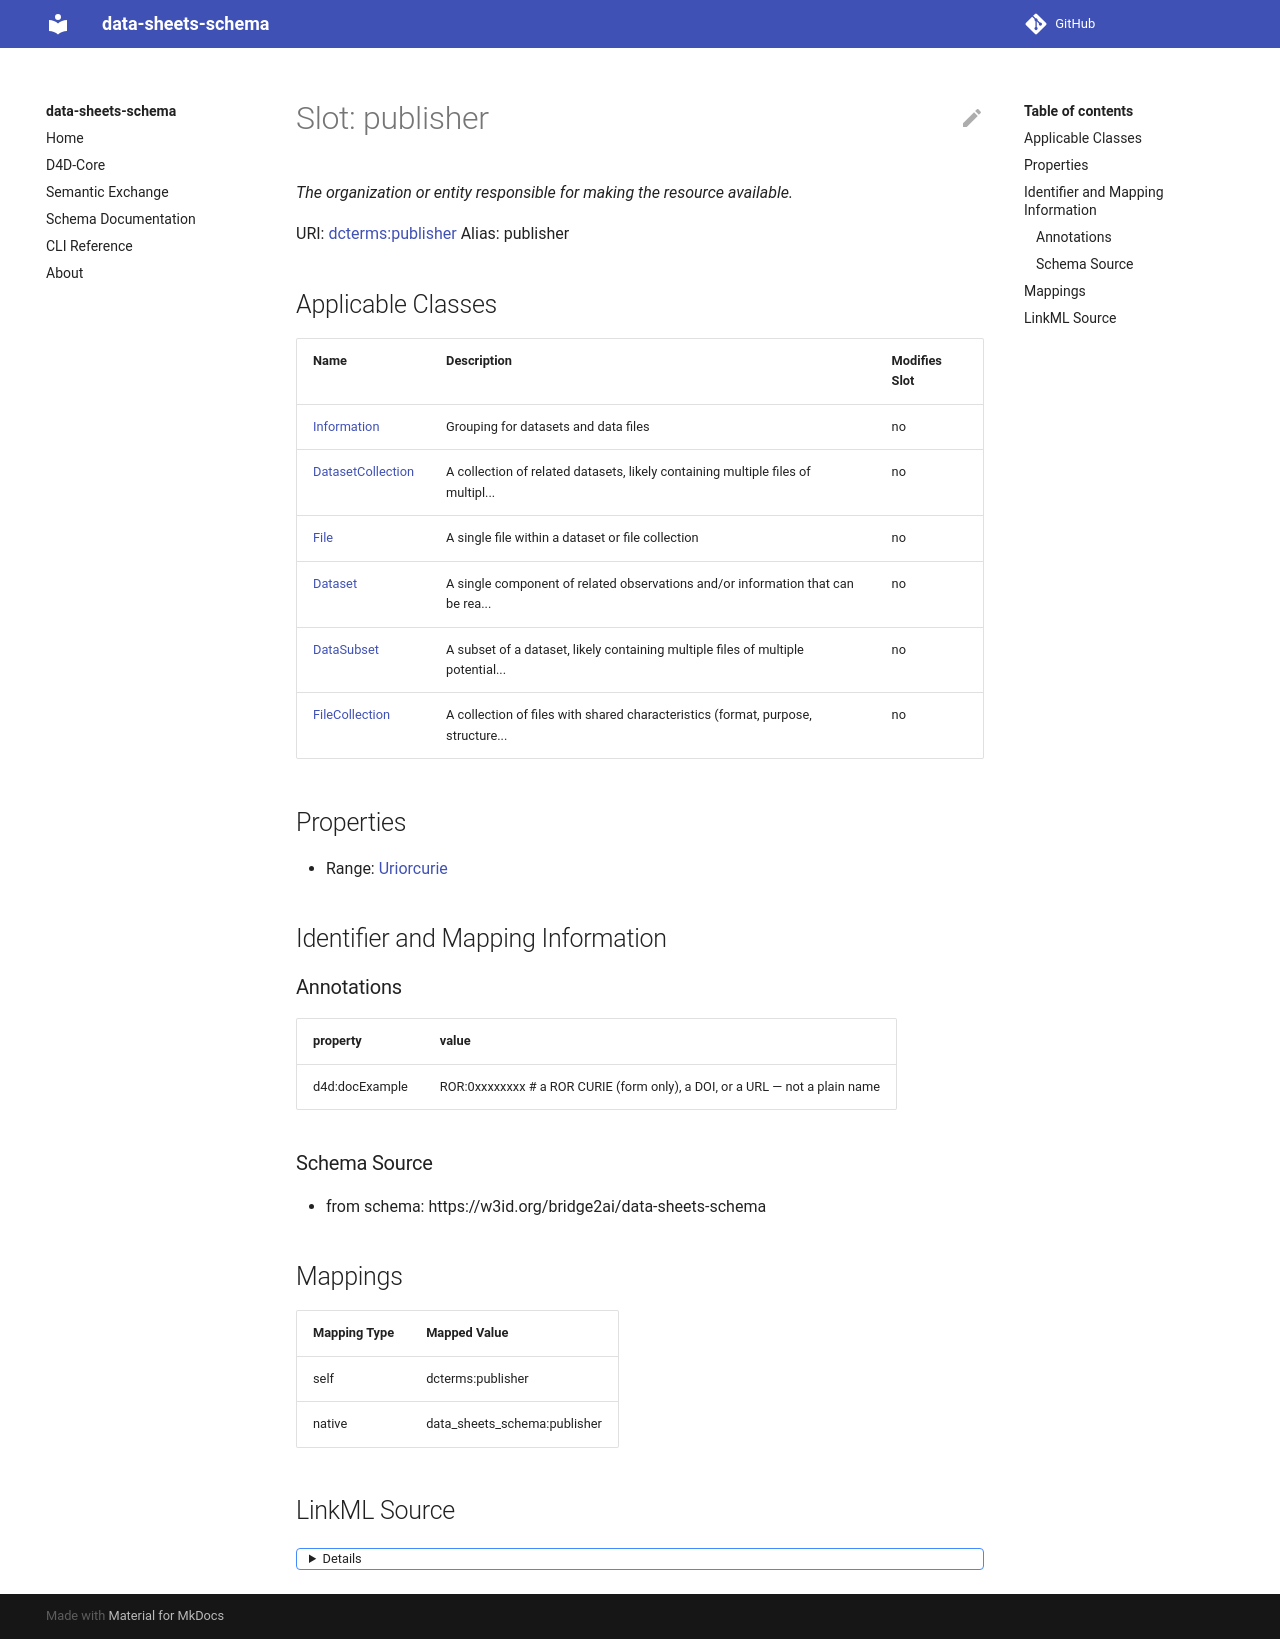

repository: bridge2ai/data-sheets-schema · page: publisher/index.html · generator: mkdocs



# Slot: publisher 



URI: [dcterms:publisher](http://purl.org/dc/terms/publisher)
Alias: publisher

<!-- no inheritance hierarchy -->





## Applicable Classes

| Name | Description | Modifies Slot |
| --- | --- | --- |
| [Dataset](Dataset.md) | A single component of related observations and/or information that can be rea... |  no  |
| [DatasetCollection](DatasetCollection.md) | A collection of related datasets, likely containing multiple files of multipl... |  no  |
| [DataSubset](DataSubset.md) | A subset of a dataset, likely containing multiple files of multiple potential... |  no  |
| [Information](Information.md) | Grouping for datasets and data files |  no  |






## Properties

* Range: [Uriorcurie](Uriorcurie.md)




## Identifier and Mapping Information






### Schema Source


* from schema: https://w3id.org/bridge2ai/data-sheets-schema




## Mappings

| Mapping Type | Mapped Value |
| ---  | ---  |
| self | dcterms:publisher |
| native | data_sheets_schema:publisher |




## LinkML Source

<details>
```yaml
name: publisher
from_schema: https://w3id.org/bridge2ai/data-sheets-schema
rank: 1000
slot_uri: dcterms:publisher
alias: publisher
domain_of:
- Information
range: uriorcurie

```
</details>
